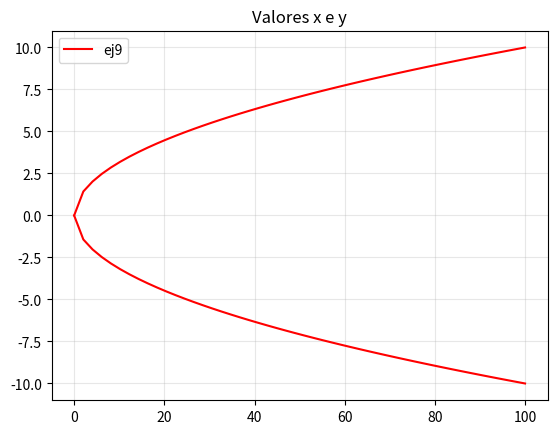

Recreate this plot in Python.
'''
Universidad Católica de Salta
Programación 2 - 2ndo Semestre
TP4
[redacted]

Ej 9:
Realizar el código necesario para visualizar este gráfico (**2):
'''


import matplotlib.pyplot as plt

# Version 1
'''
eje_x = [100,80,60,40,20,0,20,40,60,80,100]
eje_y = [-10,-9,-7.55,-5.5,-2.7,0,2.7,5.5,7.55,9,10]

def grafico(x,y):
    plt.title("Valores x e y")
    plt.plot(x,y,color = "green")
    plt.scatter(x,y, color = "red")
    plt.grid(True, alpha=0.3)
    plt.show()
    
grafico(eje_x,eje_y)
'''

# Version 2
import numpy as np

x = np.linspace(0,100,50)
y_positivos = np.sqrt(x)
y_negativos = -(np.sqrt(x))

def grafico(x,y_positivos,y_negativos):
    plt.title("Valores x e y")
    plt.plot(x, y_positivos, color = "red",label = "ej9")
    plt.plot(x,y_negativos, color = "red")
    plt.legend()
    plt.grid(True, alpha=0.3)
    plt.show()
    
grafico(x,y_positivos,y_negativos)